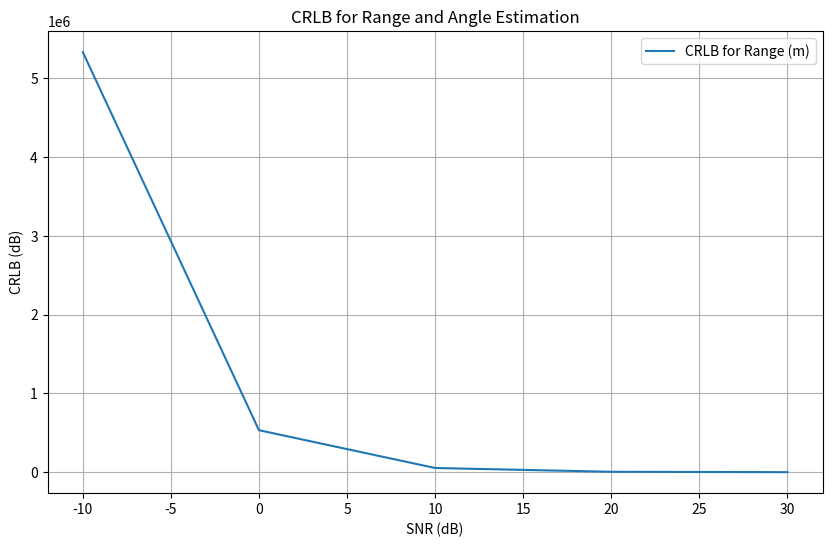
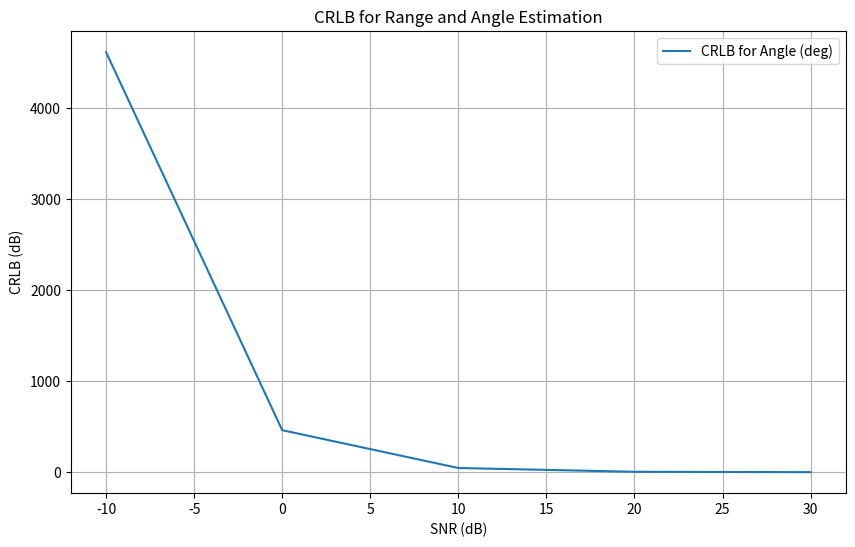

Here is the Python script that generated these plots, in order:
import numpy as np
import matplotlib.pyplot as plt

# Constants from the paper
c = 3e8  # Speed of light (m/s)
f0 = 25e9  # Carrier frequency (Hz)
N = 10  # Number of antennas (adjust as per the paper)
d = c / (2 * f0)  # Element spacing (meters)
wavelength = c / f0  # Wavelength (meters)
SNR_dB = np.linspace(-10, 30, 5)  # SNR range in dB
SNR = 10 ** (SNR_dB / 10)  # Linear SNR

# Parameters from the paper
M = 1  # Number of FDA subarrays (typically M=1)
theta_true = np.radians(30)  # True angle in radians (adjust if necessary)
r_true = 1000  # True range in meters (adjust if necessary)

# Fisher Information Matrix components
def fisher_information_r(SNR, N, d, theta_true, r_true, wavelength):
    # Placeholder for the actual FIM expression for range
    # Replace with actual expression from the paper
    return (N * SNR * (d * np.cos(theta_true)) ** 2) / (wavelength ** 2 * r_true ** 2)

def fisher_information_theta(SNR, N, d, theta_true, r_true, wavelength):
    # Placeholder for the actual FIM expression for angle
    # Replace with actual expression from the paper
    return (N * SNR * (d ** 2) * np.sin(2 * theta_true)) / (wavelength ** 2 * r_true)

# CRLB Calculation
CRLB_r = 1 / fisher_information_r(SNR, N, d, theta_true, r_true, wavelength)  # CRLB for range
CRLB_theta = 1 / fisher_information_theta(SNR, N, d, theta_true, r_true, wavelength)  # CRLB for angle

# Plotting the CRLB for range and angle
plt.figure(figsize=(10, 6))
plt.plot(SNR_dB, CRLB_r, label='CRLB for Range (m)')
plt.xlabel('SNR (dB)')
plt.ylabel('CRLB (dB)')
plt.title('CRLB for Range and Angle Estimation')
plt.legend()
plt.grid(True)

plt.figure(figsize=(10, 6))
plt.plot(SNR_dB, CRLB_theta, label='CRLB for Angle (deg)')
plt.xlabel('SNR (dB)')
plt.ylabel('CRLB (dB)')
plt.title('CRLB for Range and Angle Estimation')
plt.legend()
plt.grid(True)

plt.show()
